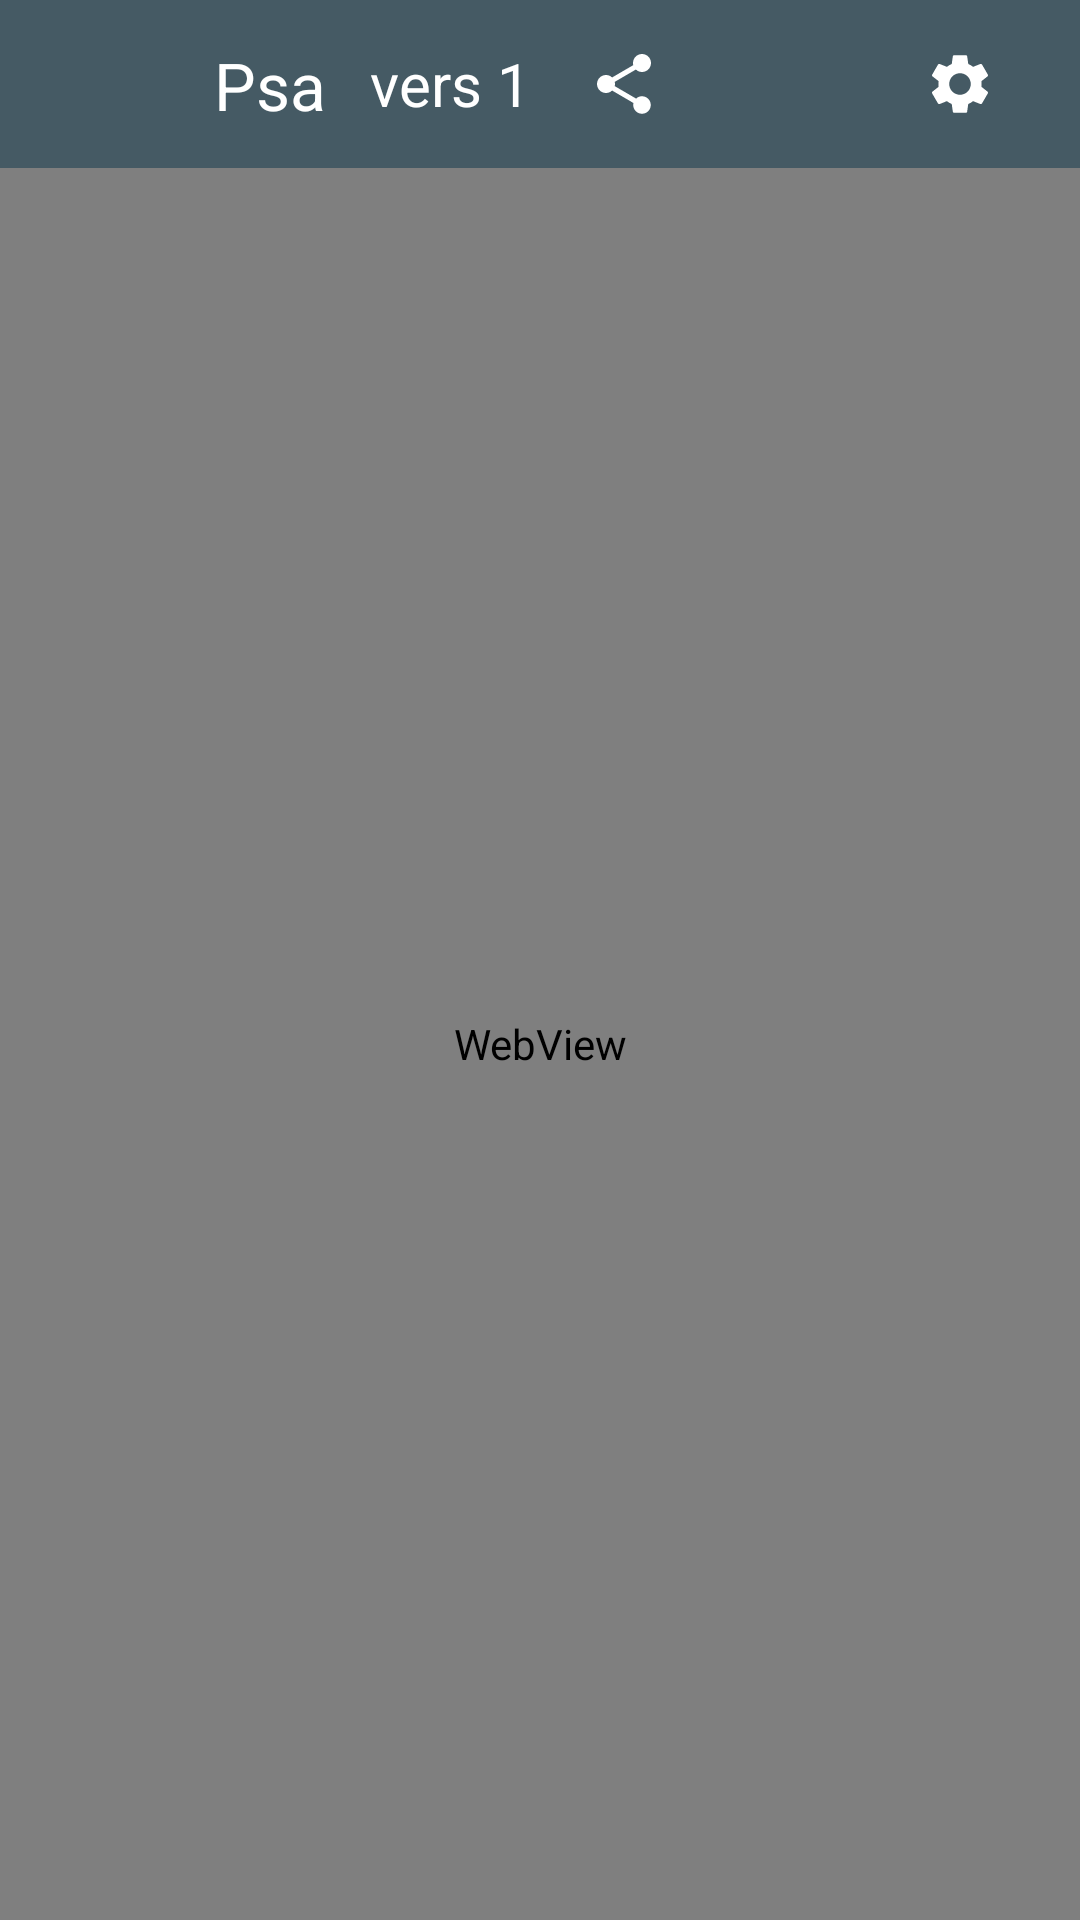

This screen was rendered from an Android layout file. Write that file and the resources it references.
<!-- AndroidManifest.xml: activity theme Theme.PsalmenApp.SheetMusic -->
<!-- res/layout/activity_sheet_music.xml -->
<?xml version="1.0" encoding="utf-8"?>
<FrameLayout
    xmlns:android="http://schemas.android.com/apk/res/android"
    xmlns:app="http://schemas.android.com/apk/res-auto"
    xmlns:tools="http://schemas.android.com/tools"
    android:id="@+id/sheetMusicRoot"
    android:layout_width="match_parent"
    android:layout_height="match_parent"
    tools:context=".SheetMusicActivity">

    
    <LinearLayout
        android:id="@+id/mainColumn"
        android:layout_width="match_parent"
        android:layout_height="match_parent"
        android:orientation="vertical">

    <LinearLayout
        android:id="@+id/topBar"
        android:layout_width="match_parent"
        android:layout_height="56dp"
        android:background="@color/psalm_toolbar"
        android:gravity="center_vertical"
        android:orientation="horizontal"
        android:paddingStart="12dp"
        android:paddingEnd="12dp">

        <ImageButton
            android:id="@+id/backToIndexButton"
            android:layout_width="48dp"
            android:layout_height="match_parent"
            android:background="?attr/selectableItemBackgroundBorderless"
            android:src="@drawable/ic_arrow_back"
            android:scaleType="centerInside"
            android:contentDescription="@string/back" />

        <TextView
            android:id="@+id/psalmPickerTextView"
            android:layout_width="0dp"
            android:layout_height="wrap_content"
            android:layout_weight="1"
            android:gravity="center"
            android:maxLines="1"
            app:drawableEndCompat="@drawable/ic_arrow_drop_down"
            app:drawableTint="@color/white"
            android:drawablePadding="0dp"
            android:text="@string/default_psalm"
            android:textColor="@color/white"
            android:textSize="22sp" />

        <TextView
            android:id="@+id/verseTitleTextView"
            android:layout_width="0dp"
            android:layout_height="wrap_content"
            android:layout_weight="1"
            android:gravity="center"
            android:maxLines="1"
            app:drawableEndCompat="@drawable/ic_arrow_drop_down"
            app:drawableTint="@color/white"
            android:drawablePadding="0dp"
            android:text="@string/default_verse"
            android:textColor="@color/white"
            android:textSize="20sp" />

        <ImageButton
            android:id="@+id/sharePdfButton"
            android:layout_width="56dp"
            android:layout_height="match_parent"
            android:background="?attr/selectableItemBackgroundBorderless"
            android:src="@drawable/ic_share"
            android:scaleType="centerInside"
            android:contentDescription="@string/share_pdf" />

        <ImageButton
            android:id="@+id/playMelodyButton"
            android:layout_width="56dp"
            android:layout_height="match_parent"
            android:background="?attr/selectableItemBackgroundBorderless"
            android:src="@drawable/ic_play"
            android:scaleType="centerInside"
            android:contentDescription="@string/play_melody" />

        <ImageButton
            android:id="@+id/optionsButton"
            android:layout_width="56dp"
            android:layout_height="match_parent"
            android:background="?attr/selectableItemBackgroundBorderless"
            android:src="@drawable/ic_settings"
            android:scaleType="centerInside"
            android:contentDescription="@string/settings" />
    </LinearLayout>

    <FrameLayout
        android:layout_width="match_parent"
        android:layout_height="0dp"
        android:layout_weight="1">

        <WebView
            android:id="@+id/webView"
            android:layout_width="match_parent"
            android:layout_height="match_parent" />

        <LinearLayout
            android:id="@+id/lyricsContainer"
            android:layout_width="match_parent"
            android:layout_height="match_parent"
            android:background="@color/app_bg"
            android:orientation="vertical"
            android:visibility="gone">

            <LinearLayout
                android:id="@+id/controlsPanel"
                android:layout_width="match_parent"
                android:layout_height="48dp"
                android:background="@color/panel_bg"
                android:gravity="center_vertical"
                android:orientation="horizontal"
                android:paddingStart="10dp"
                android:paddingEnd="10dp">

                <TextView
                    android:layout_width="0dp"
                    android:layout_height="wrap_content"
                    android:layout_weight="1"
                    android:text="@string/text"
                    android:textColor="@color/app_text_primary"
                    android:textSize="15sp"
                    android:textStyle="bold" />

                <Button
                    android:id="@+id/textDownButton"
                    android:layout_width="52dp"
                    android:layout_height="42dp"
                    android:background="@drawable/bg_ctrl_button"
                    android:text="@string/decrease"
                    android:textColor="@color/app_text_primary"
                    android:textSize="20sp" />

                <TextView
                    android:id="@+id/textScaleTextView"
                    android:layout_width="56dp"
                    android:layout_height="wrap_content"
                    android:gravity="center"
                    android:text="@string/scale_default"
                    android:textColor="@color/app_text_primary"
                    android:textSize="15sp"
                    android:textStyle="bold" />

                <Button
                    android:id="@+id/textUpButton"
                    android:layout_width="52dp"
                    android:layout_height="42dp"
                    android:layout_marginStart="10dp"
                    android:background="@drawable/bg_ctrl_button"
                    android:text="@string/increase"
                    android:textColor="@color/app_text_primary"
                    android:textSize="20sp" />
            </LinearLayout>

            <ScrollView
                android:id="@+id/lyricsScrollView"
                android:layout_width="match_parent"
                android:layout_height="0dp"
                android:layout_weight="1"
                android:fillViewport="true">

                <LinearLayout
                    android:layout_width="match_parent"
                    android:layout_height="wrap_content"
                    android:orientation="vertical">

                    <TextView
                        android:id="@+id/lyricsTextView"
                        android:layout_width="match_parent"
                        android:layout_height="wrap_content"
                        android:paddingStart="18dp"
                        android:paddingTop="18dp"
                        android:paddingEnd="18dp"
                        android:paddingBottom="18dp"
                        android:textColor="@color/app_text_primary"
                        android:textSize="15sp" />

                    <LinearLayout
                        android:id="@+id/navigationPanel"
                        android:layout_width="match_parent"
                        android:layout_height="wrap_content"
                        android:background="@color/panel_bg"
                        android:gravity="center_vertical"
                        android:orientation="horizontal"
                        android:paddingStart="10dp"
                        android:paddingTop="8dp"
                        android:paddingEnd="10dp"
                        android:paddingBottom="6dp">

                        <Button
                            android:id="@+id/prevVerseButton"
                            style="?android:attr/buttonBarButtonStyle"
                            android:layout_width="0dp"
                            android:layout_height="44dp"
                            android:layout_marginEnd="6dp"
                            android:layout_weight="1"
                            android:background="@drawable/bg_ctrl_button"
                            android:text="@string/previous"
                            android:textAllCaps="false"
                            android:textColor="@color/app_text_primary"
                            android:textSize="15sp"
                            android:textStyle="bold" />

                        <Button
                            android:id="@+id/nextVerseButton"
                            style="?android:attr/buttonBarButtonStyle"
                            android:layout_width="0dp"
                            android:layout_height="44dp"
                            android:layout_marginStart="6dp"
                            android:layout_weight="1"
                            android:background="@drawable/bg_ctrl_button"
                            android:text="@string/next"
                            android:textAllCaps="false"
                            android:textColor="@color/app_text_primary"
                            android:textSize="15sp"
                            android:textStyle="bold" />
                    </LinearLayout>

                    <LinearLayout
                        android:id="@+id/verseMatrixScrollView"
                        android:layout_width="match_parent"
                        android:layout_height="wrap_content"
                        android:background="@color/panel_bg"
                        android:gravity="center_horizontal"
                        android:orientation="horizontal"
                        android:paddingStart="12dp"
                        android:paddingEnd="12dp"
                        android:paddingBottom="6dp">

                        <GridLayout
                            android:id="@+id/verseMatrixGrid"
                            android:layout_width="match_parent"
                            android:layout_height="wrap_content"
                            android:alignmentMode="alignMargins"
                            android:gravity="center_vertical"
                            android:paddingStart="0dp"
                            android:paddingEnd="0dp" />
                    </LinearLayout>
                </LinearLayout>
            </ScrollView>

        </LinearLayout>
    </FrameLayout>

    <View
        android:id="@+id/navigationBarBackground"
        android:layout_width="match_parent"
        android:layout_height="0dp"
        android:background="@color/app_bg" />

    </LinearLayout>

    
    <View
        android:id="@+id/statusBarBackground"
        android:layout_width="match_parent"
        android:layout_height="0dp"
        android:layout_gravity="top"
        android:background="@color/psalm_toolbar" />

</FrameLayout>
<!-- resources referenced by this layout -->
<resources>
  <color name="app_bg">#FFFFFF</color>
  <color name="app_text_primary">#222222</color>
  <color name="panel_bg">#F7F7F7</color>
  <color name="psalm_toolbar">#455A64</color>
  <color name="white">#FFFFFFFF</color>
  <!-- drawable bg_ctrl_button (drawable) -->
  <?xml version="1.0" encoding="utf-8"?>
  <selector xmlns:android="http://schemas.android.com/apk/res/android">
      <item android:state_enabled="false">
          <shape android:shape="rectangle">
              <solid android:color="#F0F0F0" />
              <stroke android:width="1dp" android:color="#D2D6CF" />
              <corners android:radius="4dp" />
          </shape>
      </item>
      <item>
          <shape android:shape="rectangle">
              <solid android:color="#FFFFFF" />
              <stroke android:width="1dp" android:color="#D5D9D2" />
              <corners android:radius="4dp" />
          </shape>
      </item>
  </selector>
  <!-- drawable ic_arrow_drop_down (drawable) -->
  <vector xmlns:android="http://schemas.android.com/apk/res/android"
      android:width="24dp"
      android:height="24dp"
      android:viewportWidth="24"
      android:viewportHeight="24"
      android:tint="#FFFFFF">
      <path
          android:fillColor="#FFFFFF"
          android:pathData="M7,10l5,5 5,-5z" />
  </vector>
  <!-- drawable ic_share (drawable) -->
  <?xml version="1.0" encoding="utf-8"?>
  <vector xmlns:android="http://schemas.android.com/apk/res/android"
      android:width="24dp"
      android:height="24dp"
      android:viewportWidth="24"
      android:viewportHeight="24">
      <path
          android:fillColor="@color/white"
          android:pathData="M18,16.08C17.24,16.08 16.56,16.38 16.04,16.86L8.91,12.71C8.96,12.48 9,12.25 9,12C9,11.75 8.96,11.52 8.91,11.29L15.96,7.18C16.5,7.68 17.21,8 18,8C19.66,8 21,6.66 21,5C21,3.34 19.66,2 18,2C16.34,2 15,3.34 15,5C15,5.25 15.04,5.48 15.09,5.71L8.04,9.82C7.5,9.32 6.79,9 6,9C4.34,9 3,10.34 3,12C3,13.66 4.34,15 6,15C6.79,15 7.5,14.68 8.04,14.18L15.16,18.34C15.11,18.55 15.08,18.77 15.08,19C15.08,20.61 16.39,21.92 18,21.92C19.61,21.92 20.92,20.61 20.92,19C20.92,17.39 19.61,16.08 18,16.08Z" />
  </vector>
  <string name="back">Terug</string>
  <string name="decrease">−</string>
  <string name="default_psalm">Psalm 1</string>
  <string name="default_verse">vers 1</string>
  <string name="increase">+</string>
  <string name="next">Volgende</string>
  <string name="play_melody">Melodie afspelen</string>
  <string name="previous">Vorige</string>
  <string name="scale_default">100%</string>
  <string name="settings">Instellingen</string>
  <string name="share_pdf">Delen als PDF</string>
  <string name="text">Tekst</string>
  <style name="Theme.PsalmenApp.SheetMusic" parent="Theme.PsalmenApp">
          <item name="android:windowBackground">@color/white</item>
      </style>
  <style name="Theme.PsalmenApp" parent="Theme.AppCompat.DayNight.NoActionBar">
          <item name="colorPrimary">@color/purple_500</item>
          <item name="android:windowBackground">@color/app_bg</item>
      </style>
  <color name="purple_500">#FF6200EE</color>
</resources>
